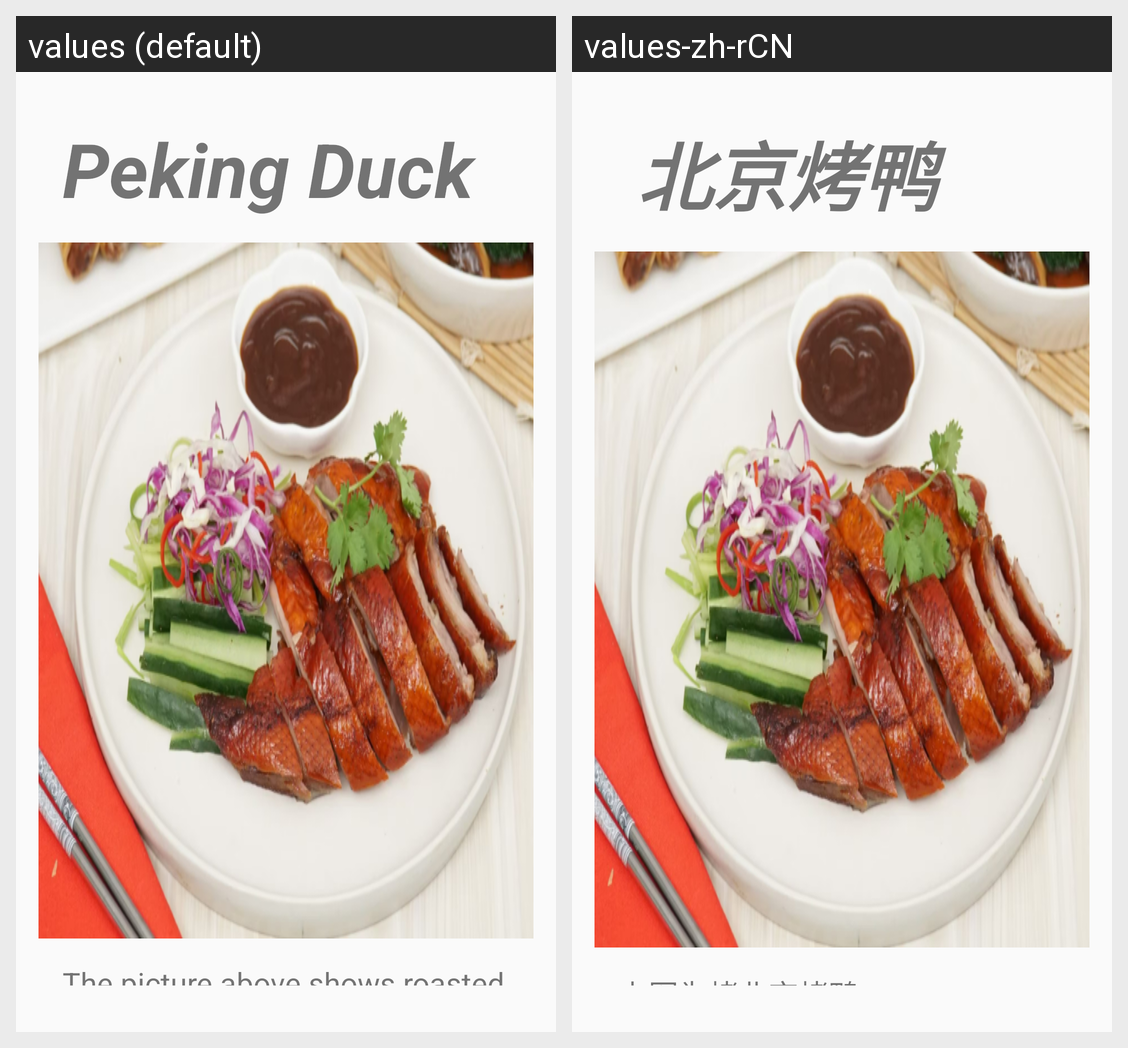

Translations of the strings shown on this Android screen, per locale in the grid:
Android screen res/layout/pekingduck.xml rendered under 2 locales, left to right: values (default), values-zh-rCN. Device: Nexus 5 (rendered at 1080×1920; each locale shown at half size, 540×960, under a caption strip naming it); theme Theme.Chinese_food.
Strings drawn on this screen, with the default value and each locale's value (text and hints the layout hard-codes, and strings that could not be matched under every locale, appear in the picture but are not listed):

peking_duck
  values: Peking Duck
  values-zh-rCN:  北京烤鸭

peking_duck1
  values: The picture above shows roasted peking duck
  values-zh-rCN: 上图为烤北京烤鸭
